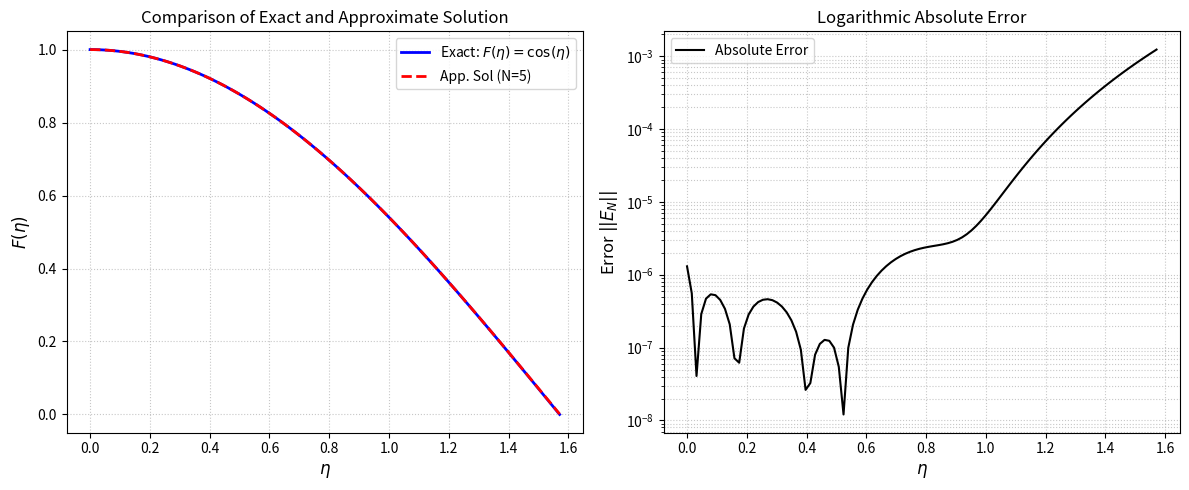

The matplotlib source for this figure:
import numpy as np
import sympy as sp
import matplotlib.pyplot as plt
from scipy.special import roots_legendre
#example 3
class ChelyshkovCollocationSolver:
    r"""
    حل‌کننده معادلات دیفرانسیل-انتگرال مرتبه سوم بر اساس روش هم‌محلی چلیشکوف
    استفاده از متدولوژی Projection (تصویرسازی توابع روی پایه‌های چندجمله‌ای با استفاده از ماتریس گرام)
    برای معادله:
    F'''(\eta) = \sin(\eta) - \eta - \int_{0}^{\pi/2} \eta \tau F'(\tau) d\tau
    با شروط اولیه: F(0)=1, F'(0)=0, F''(0)=-1
    """
    def __init__(self, N, M=30, alpha=1, nu=1):
        self.N = N
        self.M = M        # تعداد نقاط گرهی گاوس برای انتگرال‌گیری عددی (M > N)
        self.alpha = alpha
        self.nu = nu
        self.x = sp.Symbol('x')
        self.W = sp.symbols(f'w0:{N+1}')
        # ساخت بردارهای پایه
        self.Phi = [self.chelyshkov_poly(self.N, i, self.x) for i in range(self.N + 1)]

    def chelyshkov_poly(self, N, n, x):
        poly = 0
        for j in range(n, N + 1):
            term1 = (-1)**(j - n)
            term2 = sp.binomial(N - n, j - n)
            term3 = sp.binomial(N + j + 1, N - n)
            poly += term1 * term2 * term3 * x**(j * self.nu)
        return sp.simplify(poly)

    def compute_P_matrix(self):
        P = np.zeros((self.N + 1, self.N + 1))
        for n in range(self.N + 1):
            for k in range(self.N + 1):
                theta_nk = 0
                for j in range(n, self.N + 1):
                    term1 = (-1)**(j - n) * sp.binomial(self.N - n, j - n) * sp.binomial(self.N + j + 1, self.N - n)
                    beta_val = sp.beta(self.alpha, j * self.nu + 1)

                    xi_kj = 0
                    for l in range(k, self.N + 1):
                        num = (-1)**(l - k) * sp.binomial(self.N - k, l - k) * sp.binomial(self.N + l + 1, self.N - k)
                        den = (j + l + 1) * self.nu + self.alpha
                        xi_kj += num / den
                    xi_kj *= self.nu * (2 * k + 1)

                    theta_nk += term1 * float(beta_val) * float(xi_kj)
                P[n, k] = theta_nk
        return P

    def compute_gram_matrix(self):
        """ تشکیل ماتریس جرم (Gram Matrix) با استفاده از کوآدراتور گاوس """
        Q = np.zeros((self.N + 1, self.N + 1))
        z, w = roots_legendre(50)
        z_mapped = 0.5 * z + 0.5
        w_mapped = 0.5 * w

        Phi_vals = np.array([[float(self.Phi[i].subs(self.x, p)) for p in z_mapped] for i in range(self.N + 1)])

        for i in range(self.N + 1):
            for j in range(self.N + 1):
                Q[i, j] = np.sum(w_mapped * Phi_vals[i] * Phi_vals[j])
        return Q

    def project_function(self, func_expr, Q_inv):
        """ تصویر کردن یک تابع روی فضای پایه‌های چلیشکوف A^{-1} * b """
        b = np.zeros(self.N + 1)
        z, w = roots_legendre(50)
        z_mapped = 0.5 * z + 0.5
        w_mapped = 0.5 * w

        if self.x in func_expr.free_symbols:
            f_func = sp.lambdify(self.x, func_expr, 'numpy')
            f_vals = f_func(z_mapped)
        else:
            f_vals = np.full_like(z_mapped, float(func_expr))

        Phi_vals = np.array([[float(self.Phi[i].subs(self.x, p)) for p in z_mapped] for i in range(self.N + 1)])

        for i in range(self.N + 1):
            b[i] = np.sum(w_mapped * f_vals * Phi_vals[i])

        return Q_inv @ b

    def solve(self):
        Phi_sym = sp.Matrix(self.Phi)
        P_mat = sp.Matrix(self.compute_P_matrix())
        P2_mat = P_mat**2
        P3_mat = P_mat**3

        # 1. تشکیل ماتریس جرم و معکوس آن
        Q = self.compute_gram_matrix()
        Q_inv = np.linalg.inv(Q)

        # 2. محاسبه بردارهای C (تصویر شروط اولیه روی پایه‌ها)
        # شرط اولیه F(0)=1, F'(0)=0, F''(0)=-1 منجر به بسط 1 - x^2/2 می‌شود
        c_expr = 1 - (self.x**2) / 2
        C_vec = self.project_function(c_expr, Q_inv)
        C_mat = sp.Matrix(C_vec).T

        c_prime_expr = -self.x
        C_prime_vec = self.project_function(c_prime_expr, Q_inv)
        C_prime_mat = sp.Matrix(C_prime_vec).T

        # 3. محاسبه بردار G (تصویر ترم غیر همگن g(x) = sin(x) - x)
        g_expr = sp.sin(self.x) - self.x
        G_vec = self.project_function(g_expr, Q_inv)
        G_mat = sp.Matrix(G_vec).T

        W_mat = sp.Matrix(self.W).T

        # تقریب‌ها بر اساس روابط تصویرشده
        F_triple_prime_sym = (W_mat * Phi_sym)[0]
        F_prime_sym = ((C_prime_mat + W_mat * P2_mat) * Phi_sym)[0]
        F_sym = ((C_mat + W_mat * P3_mat) * Phi_sym)[0]
        g_sym = (G_mat * Phi_sym)[0]

        # 4. نقاط هم‌محلی بر اساس ریشه‌های چندجمله‌ای پایه N+1
        C_Nplus1 = self.chelyshkov_poly(self.N + 1, 0, self.x)
        roots = sp.nroots(C_Nplus1)
        x_hat = np.sort([float(sp.re(r)) for r in roots if abs(sp.im(r)) < 1e-10])

        # 5. محاسبه انتگرال فردهلم در بازه [0, pi/2]
        z_leg, w_leg = roots_legendre(self.M)
        z_l = (np.pi / 4.0) * (z_leg + 1.0)
        w_l = (np.pi / 4.0) * w_leg

        tau_integral = 0
        for l in range(self.M):
            F_prime_val = F_prime_sym.subs(self.x, z_l[l])
            # هسته انتگرال شامل \tau است
            tau_integral += w_l[l] * z_l[l] * F_prime_val

        integral_sym = self.x * tau_integral

        # 6. رابطه باقیمانده (Residual)
        # F'''(\eta) - g(\eta) + \eta \int_0^{\pi/2} \tau F'(\tau) d\tau = 0
        R_sym = F_triple_prime_sym - g_sym + integral_sym

        system = []
        for i in range(self.N + 1):
            eq = R_sym.subs(self.x, x_hat[i])
            system.append(eq)

        system_func = sp.lambdify([self.W], system, 'numpy')
        J_sym = sp.Matrix(system).jacobian(self.W)
        J_func = sp.lambdify([self.W], J_sym, 'numpy')

        # 7. مقدار اولیه نیوتن
        W_num = np.zeros(self.N + 1)

        # حلقه روش نیوتن
        for iteration in range(15):
            F_val_vec = np.array(system_func(W_num))
            J_val_mat = np.array(J_func(W_num))
            delta = np.linalg.solve(J_val_mat, -F_val_vec)
            W_num += delta

            if np.linalg.norm(delta) < 1e-14:
                break

        self.W_num = W_num
        self.F_sym = F_sym

    def evaluate(self, x_vals):
        F_num_func = sp.lambdify(self.x, self.F_sym.subs(dict(zip(self.W, self.W_num))), 'numpy')
        return F_num_func(x_vals)

# ==========================================
# اجرای الگوریتم، رسم نمودارها و چاپ جداول
# ==========================================
if __name__ == "__main__":
    N_degree = 5
    solver = ChelyshkovCollocationSolver(N=N_degree, M=30)
    solver.solve()

    # 10 نقطه هم‌فاصله در بازه [0, pi/2] (شامل دو سر بازه)
    table_points = np.linspace(0.0, np.pi/2, 10)

    approx_vals = solver.evaluate(table_points)
    exact_vals = np.cos(table_points)  # تابع دقیق F(eta) = cos(eta)
    errors = np.abs(exact_vals - approx_vals)

    print("=" * 72)
    print(f"{'eta':<8} | {'Exact F(eta)':<20} | {'Approx F(eta)':<20} | {'Absolute Error':<15}")
    print("=" * 72)
    for i in range(len(table_points)):
        print(f"{table_points[i]:<8.4f} | {exact_vals[i]:<20.10e} | {approx_vals[i]:<20.10e} | {errors[i]:<15.4e}")
    print("=" * 72)

    # جدول LaTeX
    print("\n% LaTeX Table Code:")
    print(r"\begin{table}[ht]")
    print(r"    \centering")
    print(r"    \caption{Comparison of Exact and Approximate Solutions for 3rd order IDE with $N=" + str(N_degree) + r"$}")
    print(r"    \vspace{0.2cm}")
    print(r"    \begin{tabular}{cccc}")
    print(r"        \hline")
    print(r"        $\eta$ & Exact $F(\eta)$ & Approx $F(\eta)$ & Absolute Error \\ \hline")
    for i in range(len(table_points)):
        print(f"        {table_points[i]:.4f} & {exact_vals[i]:.10e} & {approx_vals[i]:.10e} & {errors[i]:.4e} \\\\")
    print(r"        \hline")
    print(r"    \end{tabular}")
    print(r"\end{table}" + "\n")

    # رسم نمودارها (نقاط نمودار در بازه [0, pi/2])
    x_test = np.linspace(0, np.pi/2, 100)
    y_approx = solver.evaluate(x_test)
    y_exact = np.cos(x_test)

    plt.figure(figsize=(12, 5))

    plt.subplot(1, 2, 1)
    plt.plot(x_test, y_exact, 'b-', linewidth=2, label=r'Exact: $F(\eta) = \cos(\eta)$')
    plt.plot(x_test, y_approx, 'r--', linewidth=2, label=f'App. Sol (N={N_degree})')
    plt.xlabel(r'$\eta$', fontsize=12)
    plt.ylabel(r'$F(\eta)$', fontsize=12)
    plt.title('Comparison of Exact and Approximate Solution')
    plt.legend()
    plt.grid(True, linestyle=':', alpha=0.7)

    plt.subplot(1, 2, 2)
    absolute_error = np.abs(y_exact - y_approx)
    plt.plot(x_test, absolute_error, 'k-', linewidth=1.5, label='Absolute Error')
    plt.yscale('log')
    plt.xlabel(r'$\eta$', fontsize=12)
    plt.ylabel(r'Error $||E_N||$', fontsize=12)
    plt.title('Logarithmic Absolute Error')
    plt.legend()
    plt.grid(True, which="both", linestyle=':', alpha=0.7)

    plt.tight_layout()
    plt.show()
